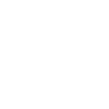
t = 0.00 s
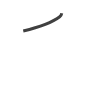
t = 0.75 s
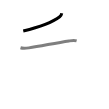
t = 1.50 s
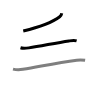
t = 2.50 s
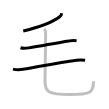
t = 3.25 s
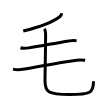
t = 4.00 s

The animated SVG that drew these frames (rendered in a browser with its animation timeline set to each time). Animation: 4 SMIL elements (animate=4); one cycle of 4.00 s.

<svg width="109px" height="109px" viewBox="0 0 px 109px" xmlns="http://www.w3.org/2000/svg" xmlns:xlink="http://www.w3.org/1999/xlink" xml:space="preserve" version="1.1"  baseProfile="full">
<path d="M61.75,13.25c-0.25,1.5-1.06,2.76-2.04,3.5c-5.33,4-17.21,9.62-36.46,14.25" style="fill:none;stroke:black;stroke-width:3;opacity:0">
  <animate attributeType="CSS" attributeName="opacity" from="0" to="1" begin="0s" dur="1s" repeatCount="0" fill="freeze" />
</path>
<path d="M20.5,47.79c2.75,0.84,5.69,0.44,8.37,0.08c11.84-1.61,26.38-4.99,40.15-6.93c2.46-0.35,5.15-0.81,7.6-0.11" style="fill:none;stroke:black;stroke-width:3;opacity:0">
  <animate attributeType="CSS" attributeName="opacity" from="0" to="1" begin="1s" dur="1s" repeatCount="0" fill="freeze" />
</path>
<path d="M13,69.12c3.09,0.77,6.77,0.77,9.89,0.23c20.11-3.47,34.49-6.6,53.84-9.2c2.76-0.37,7-0.09,8.39,0.11" style="fill:none;stroke:black;stroke-width:3;opacity:0">
  <animate attributeType="CSS" attributeName="opacity" from="0" to="1" begin="2s" dur="1s" repeatCount="0" fill="freeze" />
</path>
<path d="M44.24,28.87c1.13,1.13,1.35,2.55,1.36,4.62C45.67,43.65,45,75.98,45,80.75c0,11,2.5,13.78,24.74,13.78c20.76,0,23.76-1.78,23.76-13.28" style="fill:none;stroke:black;stroke-width:3;opacity:0">
  <animate attributeType="CSS" attributeName="opacity" from="0" to="1" begin="3s" dur="1s" repeatCount="0" fill="freeze" />
</path>
</svg>
